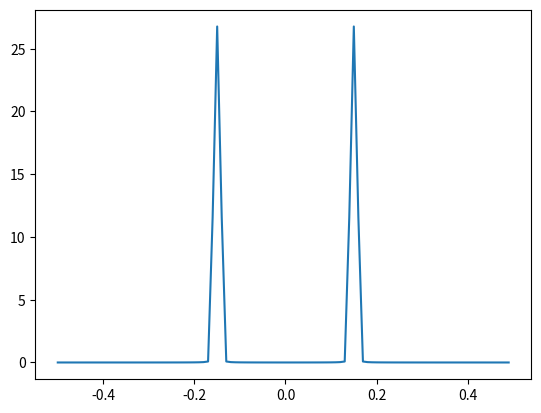
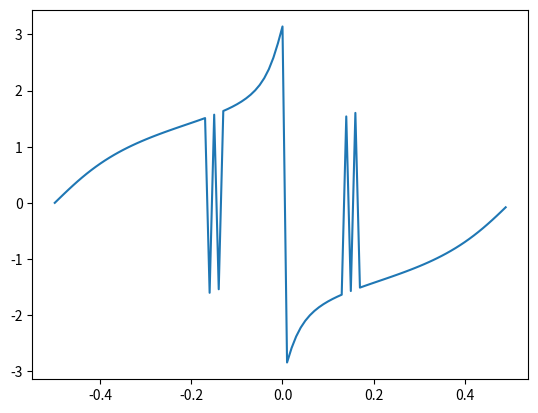

Source code (Python) for these figures, in order:
import numpy as np
import matplotlib.pyplot as plt

fs = 1 	# Hz
N = 100 # Points to sim (and fft size)

t = np.arange(N)
s = np.sin(0.15*2*np.pi*t)

# fft behaves as if the last sample of the slice connects back to the first sample.
# for an fft of 100 samples, using np.fft.fft(x), we want x[0] and x[99] to be equal or close in value.
# we use one of several "windowing" functions. for now we use the Hamming windowing function.
s = s * np.hamming(N)

# fft returns the array as
# DC value - positive freqs - negative freqs

# Use fftshift to show it as Neg-DC-Pos
S = np.fft.fftshift(np.fft.fft(s))
S_mag = np.abs(S)
S_phase = np.angle(S)

# New x axis labels
f = np.arange(fs/-2, fs/2, fs/N)

plt.figure(0)
plt.plot(f,S_mag)

plt.figure(1)
plt.plot(f,S_phase)
plt.show()